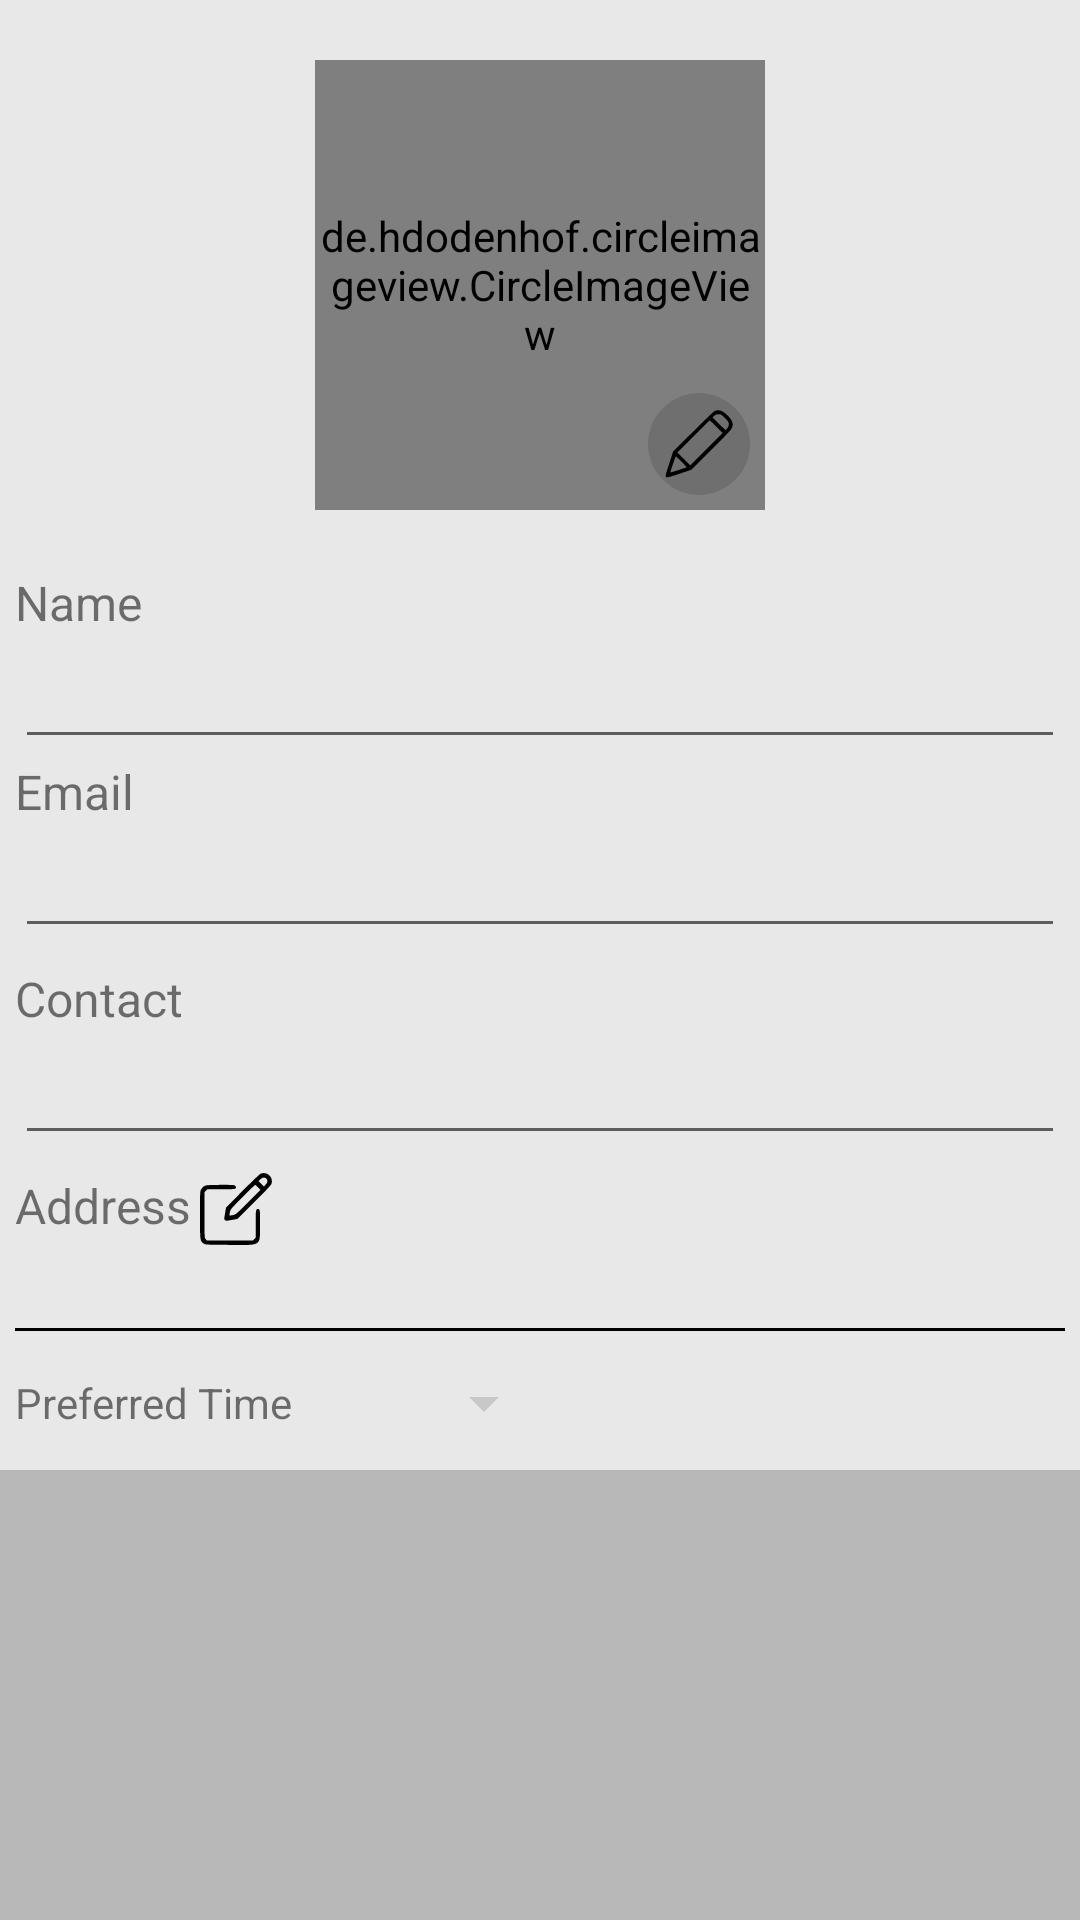

The Android layout XML behind this screen, and the referenced resources:
<!-- AndroidManifest.xml: application theme Theme.NoActionBar -->
<!-- res/layout/activity_setup.xml -->
<?xml version="1.0" encoding="utf-8"?>
<androidx.coordinatorlayout.widget.CoordinatorLayout
    xmlns:android="http://schemas.android.com/apk/res/android"
    android:layout_width="match_parent"
    android:layout_height="match_parent"
    android:background="@color/ash_main"
    android:id="@+id/root_layout">

<RelativeLayout xmlns:android="http://schemas.android.com/apk/res/android"
    xmlns:app="http://schemas.android.com/apk/res-auto"
    xmlns:tools="http://schemas.android.com/tools"
    android:layout_width="match_parent"
    android:layout_height="match_parent"
    tools:context=".activities.SetupActivity">

    <FrameLayout
        android:layout_width="150dp"
        android:layout_height="150dp"
        android:layout_centerHorizontal="true"
        android:layout_marginTop="20dp"
        android:id="@+id/image_frame">

        <de.hdodenhof.circleimageview.CircleImageView
            android:layout_width="match_parent"
            android:layout_height="match_parent"
            android:src="@drawable/ic_user"
            android:layout_centerHorizontal="true"
            android:id="@+id/setup_imageview"/>

        <FrameLayout
            android:layout_width="34dp"
            android:layout_height="34dp"
            android:layout_gravity="end|bottom"
            android:layout_marginEnd="5dp"
            android:layout_marginBottom="5dp"
            android:background="@drawable/transparent_circle"
            android:id="@+id/change_picture">

            <ImageView
                android:layout_width="24dp"
                android:layout_height="24dp"
                android:src="@drawable/ic_pen"
                android:layout_gravity="center"
                />

        </FrameLayout>

    </FrameLayout>

    <LinearLayout
        android:layout_width="match_parent"
        android:layout_height="wrap_content"
        android:layout_below="@id/image_frame"
        android:layout_marginTop="20dp"
        android:orientation="vertical"
        android:layout_marginStart="5dp"
        android:layout_marginEnd="5dp">

        <TextView
            android:layout_width="wrap_content"
            android:layout_height="wrap_content"
            android:textSize="16dp"
            android:text="@string/name"
            />

        <EditText
            android:layout_width="match_parent"
            android:layout_height="wrap_content"
            android:id="@+id/name"/>

        <TextView
            android:layout_width="wrap_content"
            android:layout_height="wrap_content"
            android:textSize="16dp"
            android:text="@string/email"
            />

        <EditText
            android:layout_width="match_parent"
            android:layout_height="wrap_content"
            android:id="@+id/email"
            />

        <TextView
            android:layout_width="wrap_content"
            android:layout_height="wrap_content"
            android:textSize="16dp"
            android:layout_marginTop="6dp"
            android:text="@string/contact"/>

        <EditText
            android:layout_width="match_parent"
            android:layout_height="wrap_content"
            android:id="@+id/contact"/>

        <LinearLayout
            android:layout_width="match_parent"
            android:layout_height="wrap_content"
            android:orientation="horizontal"
            android:layout_marginTop="6dp">

            <TextView
                android:layout_width="wrap_content"
                android:layout_height="wrap_content"
                android:textSize="16dp"
                android:text="@string/address"
                />

            <ImageView
                android:layout_width="24dp"
                android:layout_height="24dp"
                android:layout_marginStart="3dp"
                android:src="@drawable/ic_edit"
                android:id="@+id/button_change_address"
                android:foreground="?attr/selectableItemBackgroundBorderless"/>
        </LinearLayout>

        <TextView
            android:layout_width="match_parent"
            android:layout_height="wrap_content"
            android:textSize="16dp"
            android:textColor="@android:color/black"
            android:layout_marginStart="1dp"
            android:layout_marginTop="6dp"
            android:id="@+id/address" />

        <View
            android:layout_width="match_parent"
            android:layout_height="1dp"
            android:background="@color/black"
            />

        <LinearLayout
            android:layout_width="match_parent"
            android:layout_height="wrap_content"
            android:orientation="horizontal">

        <TextView
            android:layout_width="wrap_content"
            android:layout_height="wrap_content"
            android:text="Preferred Time"/>

            <Button
                android:layout_width="wrap_content"
                android:layout_height="wrap_content"
                android:gravity="center"
                android:backgroundTint="@color/ash_variant"
                style="?attr/spinnerStyle"
                android:id="@+id/time_spinner"/>
        </LinearLayout>

        <TextView
            android:layout_width="match_parent"
            android:layout_height="wrap_content"
            android:textSize="16dp"
            android:textColor="@android:color/black"
            android:layout_marginStart="1dp"
            android:layout_marginTop="6dp"
            android:id="@+id/time_text" />

        <View
            android:layout_width="match_parent"
            android:layout_height="1dp"
            android:background="@color/black"
            />

        <Button
            android:layout_width="160dp"
            android:layout_height="wrap_content"
            android:layout_gravity="center_horizontal"
            android:layout_marginTop="50dp"
            android:backgroundTint="@color/ash_grey"
            android:text="@string/save"
            android:id="@+id/save"/>

    </LinearLayout>


</RelativeLayout>

    <include layout="@layout/layout_bottomsheet"/>

</androidx.coordinatorlayout.widget.CoordinatorLayout>
<!-- res/layout/layout_bottomsheet.xml (included above) -->
<?xml version="1.0" encoding="utf-8"?>
<RelativeLayout xmlns:android="http://schemas.android.com/apk/res/android"
    android:layout_width="match_parent"
    android:layout_height="150dp"
    xmlns:app="http://schemas.android.com/apk/res-auto"
    app:layout_behavior="com.google.android.material.bottomsheet.BottomSheetBehavior"
    app:behavior_hideable="true"
    app:behavior_peekHeight="150dp"
    android:background="@color/gray"
    android:id="@+id/bottom_sheet_root">

    <LinearLayout
        android:layout_width="match_parent"
        android:layout_height="match_parent"
        android:orientation="horizontal"
        android:gravity="center"
        android:weightSum="2">

        <ImageView
            android:layout_width="36dp"
            android:layout_height="36dp"
            android:layout_weight="1"
            android:src="@drawable/camera"
            android:id="@+id/camera"/>

        <ImageView
            android:layout_width="36dp"
            android:layout_height="36dp"
            android:layout_weight="1"
            android:src="@drawable/picture"
            android:id="@+id/gallery"/>

    </LinearLayout>


</RelativeLayout>
<!-- resources referenced by this layout -->
<resources>
  <color name="ash_grey">#B2BEB5</color>
  <color name="ash_main">#E8E8E8</color>
  <color name="ash_variant">#C8C8C8</color>
  <color name="black">#FF000000</color>
  <color name="gray">#b8b8b8</color>
  <!-- drawable ic_pen (drawable) -->
  <vector xmlns:android="http://schemas.android.com/apk/res/android"
      android:width="128dp"
      android:height="128dp"
      android:viewportWidth="128"
      android:viewportHeight="128">
    <path
        android:pathData="M91.5,5.6c-1.6,0.9 -18.9,17.4 -38.3,36.8l-35.3,35.1 -7,21.9c-6.4,19.4 -7,22 -5.6,23.3 1.3,1.4 3.9,0.8 23.4,-5.7l21.8,-7.2 34.8,-34.7c22.3,-22.2 35.5,-36.1 36.7,-38.7 3.8,-7.7 2,-13.8 -6.8,-22.7 -9.1,-9.3 -16.5,-11.8 -23.7,-8.1zM110.1,17.9c6.3,6.3 6.9,7.3 6.9,11 0,3.1 -0.7,4.8 -2.9,7.3l-3,3.3 -11.6,-11.5 -11.6,-11.5 3.3,-2.8c2.4,-2 4.3,-2.7 7.6,-2.7 4.1,-0 4.9,0.5 11.3,6.9zM94.8,33.3l11.2,11.2 -28.8,28.8 -28.7,28.7 -11.5,-11.5 -11.5,-11.5 28.5,-28.5c15.7,-15.7 28.7,-28.5 29,-28.5 0.3,-0 5.6,5.1 11.8,11.3zM33,95.5c5.2,5.2 9.2,9.6 8.9,9.8 -0.9,0.9 -28.3,9.6 -28.7,9.2 -0.6,-0.6 8.8,-28.5 9.7,-28.5 0.3,-0 4.9,4.3 10.1,9.5z"
        android:fillColor="#000000"
        android:strokeColor="#00000000"/>
  </vector>
  <!-- drawable ic_user (drawable) -->
  <vector android:height="36dp" android:viewportHeight="128"
      android:viewportWidth="128" android:width="36dp" xmlns:android="http://schemas.android.com/apk/res/android">
      <path android:fillColor="#000000"
          android:pathData="M52.5,1.5c-33.9,6.1 -57.1,39.2 -51.2,72.8 1,5.5 2.9,11.8 5.1,16.4 3.6,7.6 12.6,19.7 15.3,20.7 2.3,0.9 25.3,-12.2 26.4,-15.1 1.8,-4.9 1,-9.8 -2.5,-15.8 -1.9,-3.1 -3.8,-7 -4.1,-8.5 -0.3,-1.6 -1.3,-3.4 -2.1,-4.1 -1.6,-1.3 -2,-14.4 -0.4,-15.4 0.6,-0.3 1,-4.6 1,-9.5 0,-12.7 2,-16.8 10.5,-21.3 3.3,-1.8 5.7,-2.1 13.5,-2.1 7.8,-0 10.2,0.3 13.5,2.1 8.4,4.4 10.5,8.8 10.5,22 0,4.5 0.5,8.5 1,8.8 0.6,0.3 1,3.7 1,7.4 0,5.6 -0.4,7.1 -2.1,8.7 -1.2,1 -3.6,4.9 -5.5,8.6 -1.8,3.6 -3.8,6.9 -4.4,7.3 -1.6,1 -1.2,10.8 0.6,13.3 2.1,3.1 25,14.5 27.4,13.7 3,-1 11.6,-12.5 15.6,-20.9 2.4,-5.1 4.1,-10.7 5.2,-17.1 1.4,-8.6 1.4,-10.4 0,-18.9 -4.5,-27.2 -25,-48.4 -51.4,-53.1 -9.5,-1.7 -13.7,-1.7 -22.9,-0z" android:strokeColor="#00000000"/>
  </vector>
  <!-- drawable transparent_circle (drawable) -->
  <?xml version="1.0" encoding="utf-8"?>
  <shape
      xmlns:android="http://schemas.android.com/apk/res/android"
      android:shape="oval">
  
      <solid android:color="#20000000"/>
  
  </shape>
  <string name="address">Address</string>
  <string name="contact">Contact</string>
  <string name="email">Email</string>
  <string name="name">Name</string>
  <string name="save">Save</string>
  <style name="Theme.NoActionBar" parent="Theme.DoctorsJ">
          <item name="windowActionBar">false</item>
         <item name="windowNoTitle">true</item>
  
      </style>
  <style name="Theme.DoctorsJ" parent="Theme.MaterialComponents.DayNight.DarkActionBar">
          
          <item name="colorPrimary">@color/green_200</item>
          <item name="colorPrimaryVariant">@color/green_light</item>
          <item name="colorPrimaryDark">@color/green_dark</item>
          <item name="colorOnPrimary">@color/black</item>
          
          <item name="colorSecondary">@color/green_100</item>
          <item name="colorSecondaryVariant">@color/green_100_dark</item>
          <item name="colorOnSecondary">@color/black</item>
          
          <item name="android:statusBarColor" tools:targetApi="l">?attr/colorPrimaryDark</item>
          
      </style>
  <color name="green_200">#66bb6a</color>
  <color name="green_light">#98ee99</color>
  <color name="green_dark">#338a3e</color>
  <color name="green_100">#c8e6c9</color>
  <color name="green_100_dark">#97b498</color>
</resources>
